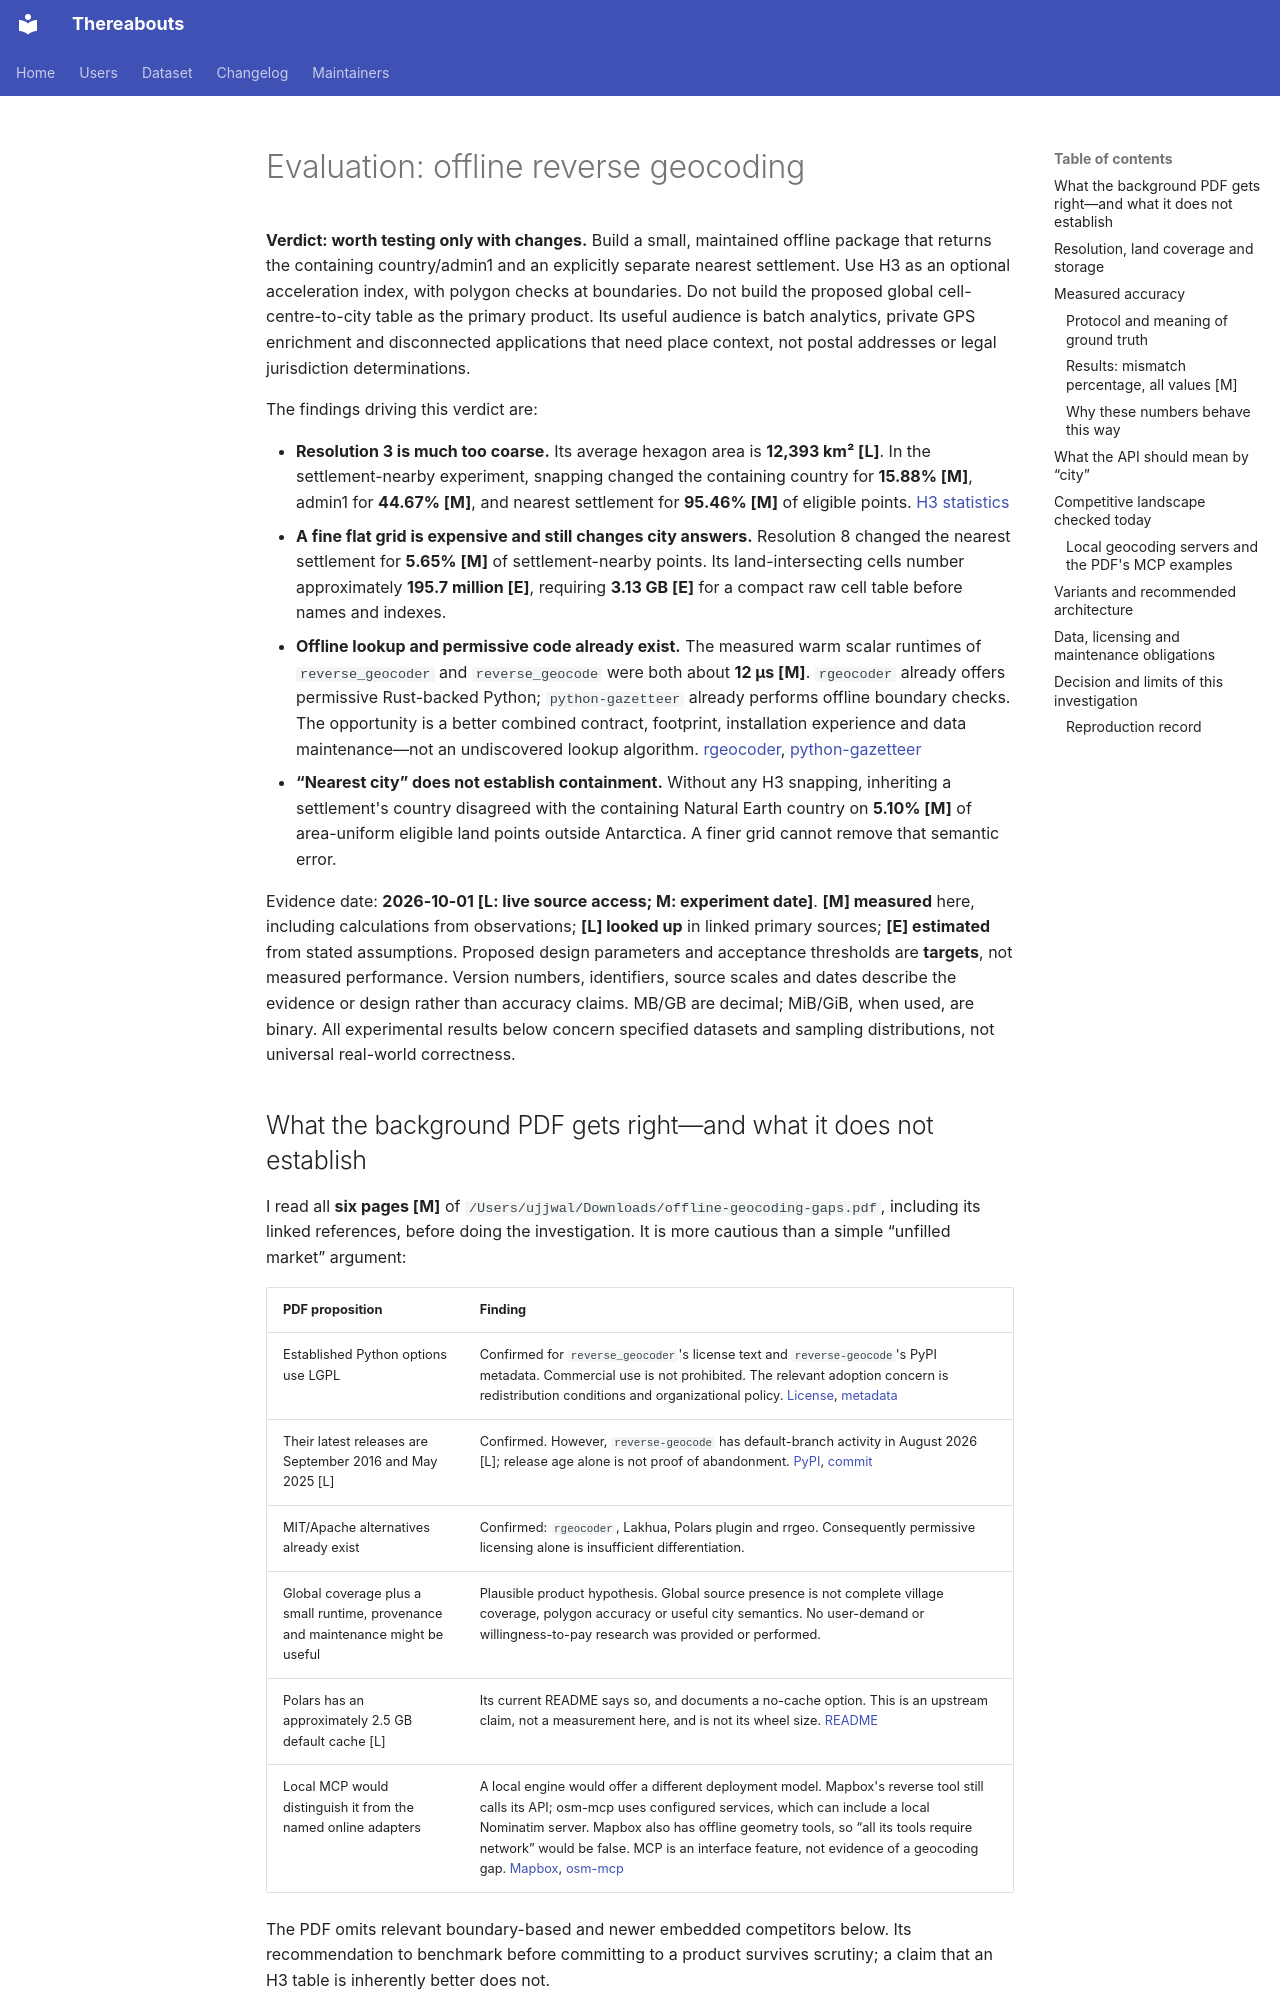

repository: brightertiger/thereabouts · page: IDEA_EVALUATION/index.html · generator: mkdocs

# Evaluation: offline reverse geocoding

**Verdict: worth testing only with changes.** Build a small, maintained offline package that returns the containing country/admin1 and an explicitly separate nearest settlement. Use H3 as an optional acceleration index, with polygon checks at boundaries. Do not build the proposed global cell-centre-to-city table as the primary product. Its useful audience is batch analytics, private GPS enrichment and disconnected applications that need place context, not postal addresses or legal jurisdiction determinations.

The findings driving this verdict are:

- **Resolution 3 is much too coarse.** Its average hexagon area is **12,393 km² [L]**. In the settlement-nearby experiment, snapping changed the containing country for **15.88% [M]**, admin1 for **44.67% [M]**, and nearest settlement for **95.46% [M]** of eligible points. [H3 statistics](https://h3geo.org/docs/core-library/restable/)
- **A fine flat grid is expensive and still changes city answers.** Resolution 8 changed the nearest settlement for **5.65% [M]** of settlement-nearby points. Its land-intersecting cells number approximately **195.7 million [E]**, requiring **3.13 GB [E]** for a compact raw cell table before names and indexes.
- **Offline lookup and permissive code already exist.** The measured warm scalar runtimes of `reverse_geocoder` and `reverse_geocode` were both about **12 µs [M]**. `rgeocoder` already offers permissive Rust-backed Python; `python-gazetteer` already performs offline boundary checks. The opportunity is a better combined contract, footprint, installation experience and data maintenance—not an undiscovered lookup algorithm. [rgeocoder](https://github.com/Phil-V/rgeocoder), [python-gazetteer](https://pypi.org/project/python-gazetteer/)
- **“Nearest city” does not establish containment.** Without any H3 snapping, inheriting a settlement's country disagreed with the containing Natural Earth country on **5.10% [M]** of area-uniform eligible land points outside Antarctica. A finer grid cannot remove that semantic error.

Evidence date: **2026-10-01 [L: live source access; M: experiment date]**. **[M] measured** here, including calculations from observations; **[L] looked up** in linked primary sources; **[E] estimated** from stated assumptions. Proposed design parameters and acceptance thresholds are **targets**, not measured performance. Version numbers, identifiers, source scales and dates describe the evidence or design rather than accuracy claims. MB/GB are decimal; MiB/GiB, when used, are binary. All experimental results below concern specified datasets and sampling distributions, not universal real-world correctness.

## What the background PDF gets right—and what it does not establish

I read all **six pages [M]** of `/Users/ujjwal/Downloads/offline-geocoding-gaps.pdf`, including its linked references, before doing the investigation. It is more cautious than a simple “unfilled market” argument:

| PDF proposition | Finding |
| --- | --- |
| Established Python options use LGPL | Confirmed for `reverse_geocoder`'s license text and `reverse-geocode`'s PyPI metadata. Commercial use is not prohibited. The relevant adoption concern is redistribution conditions and organizational policy. [License](https://github.com/thampiman/reverse-geocoder/blob/master/LICENSE), [metadata](https://pypi.org/project/reverse-geocode/) |
| Their latest releases are September 2016 and May 2025 [L] | Confirmed. However, `reverse-geocode` has default-branch activity in August 2026 [L]; release age alone is not proof of abandonment. [PyPI](https://pypi.org/project/reverse_geocoder/), [commit](https://github.com/richardpenman/reverse_geocode/commit/e8815d2af2cbf2d5ff6eed482a572ab2eb650aac) |
| MIT/Apache alternatives already exist | Confirmed: `rgeocoder`, Lakhua, Polars plugin and rrgeo. Consequently permissive licensing alone is insufficient differentiation. |
| Global coverage plus a small runtime, provenance and maintenance might be useful | Plausible product hypothesis. Global source presence is not complete village coverage, polygon accuracy or useful city semantics. No user-demand or willingness-to-pay research was provided or performed. |
| Polars has an approximately 2.5 GB default cache [L] | Its current README says so, and documents a no-cache option. This is an upstream claim, not a measurement here, and is not its wheel size. [README](https://github.com/MarcoGorelli/polars-reverse-geocode) |
| Local MCP would distinguish it from the named online adapters | A local engine would offer a different deployment model. Mapbox's reverse tool still calls its API; osm-mcp uses configured services, which can include a local Nominatim server. Mapbox also has offline geometry tools, so “all its tools require network” would be false. MCP is an interface feature, not evidence of a geocoding gap. [Mapbox](https://github.com/mapbox/mcp-server), [osm-mcp](https://github.com/ni-c/osm-mcp) |

The PDF omits relevant boundary-based and newer embedded competitors below. Its recommendation to benchmark before committing to a product survives scrutiny; a claim that an H3 table is inherently better does not.
